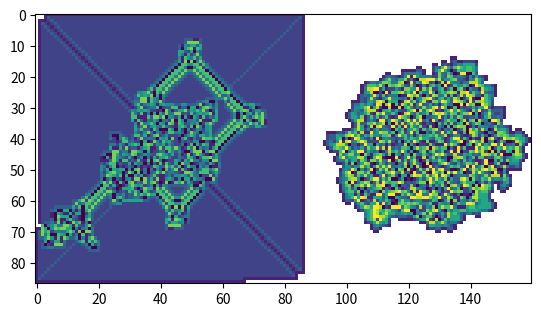

This chart was generated by the following Python code:
#!/usr/bin/env python3
# -*- coding: utf-8 -*-
"""
Created on Sat Oct 26 09:46:10 2019

[redacted]
"""

import numpy as np, matplotlib.pyplot as plt
from time import sleep
#import importlib.util
#spec = importlib.util.spec_from_file_location("module.name", "../video-plot/functions.py")
#foo = importlib.util.module_from_spec(spec)
#spec.loader.exec_module(foo)
##foo.MyClass()

class Board():
    def __init__(self):
        self.contents = dict()
        self.ants = []

    def setValue(self, x, y, value):
        string = f"{x},{y}"
        self.contents[string] = value

    def getValue(self, x, y):
        string = f"{x},{y}"
        value = self.contents.get(string)
        return value if value else 0

    def xlim(self):
        xs = [int(s.split(",")[0]) for s in self.contents.keys()]
        return min(xs), max(xs)

    def ylim(self):
        ys = [int(s.split(",")[1]) for s in self.contents.keys()]
        return min(ys), max(ys)

    def width(self):
        xlim = self.xlim()
        return xlim[1] - xlim[0] + 1

    def height(self):
        ylim = self.ylim()
        return ylim[1] - ylim[0] +1

    def shape(self):
        return self.width(), self.height()

    def asArray(self):
        array = np.ones(self.shape()) * np.nan
        # calculate x and y offset required
        xOffset = self.xlim()[0]
        yOffset = self.ylim()[0]

        # populate the array with the entries in self.contents
        for key, value in self.contents.items():
            x, y = [int(i) for i in key.split(",")]
            array[x-xOffset][y-yOffset] = value
        return array

    def plot(self, ax=None):
        if ax is None:
            ax = plt.gca()

        array = self.asArray()
        ax.imshow(array, vmin=0)

#        xOffset = self.xlim()[0]
#        yOffset = self.ylim()[0]
#        ax.set_xticks(ax.get_xticks()-xOffset)
#        ax.set_yticks(ax.get_yticks()-yOffset)

    def addAnt(self, ant):
        self.ants.append(ant)

    def iterate(self):
        for ant in self.ants:
            ant.iterate()

class Ant():
    def __init__(self, board, rules, startPosition=None):
        self.rules = rules
        self.board = board
        if startPosition:
            self.position = np.array(startPosition)
        else:
            self.position = np.array([0, 0])  # x, y tuple (or NP array)
        self.directions = (
            np.array([-1, 0]), # up
            np.array([0, 1]),  # right
            np.array([1, 0]),  # down
            np.array([0, -1]), # left
            )
        self.directionIndex = 0

    def direction(self):
        return self.directions[self.directionIndex]

    def move(self):
        self.position += self.direction()

    def iterate(self):
        # 1) change colour of square
        oldColour = self.board.getValue(*self.position)
        nextColour = self.rules[oldColour]["nextColour"]
        self.board.setValue(*self.position, nextColour)

        # 2) update direction based on new colour
        turnDirection = self.rules[nextColour]["turnDirection"]
        self.directionIndex += turnDirection
        self.directionIndex %= len(self.directions)  # wrap

        # 3) move to new square
        self.move()

def createRules(string):
    rules = dict()
    for ruleNo, char in enumerate(string):
        rule = dict(nextColour=(ruleNo+1) % len(string),
                    turnDirection=(1 if char=="r" else -1))
        rules[ruleNo] = rule
    return rules

rules = createRules("rlrrrrrll"*1)
#rules = createRules("rlrrrrlllrr"*1)
#rules = {0: dict(nextColour=1, turnDirection=1),
#         1: dict(nextColour=0, turnDirection=-1)}
board = Board()
board.addAnt(Ant(board, rules))
board.addAnt(Ant(board, createRules("rrlrrlrrlrl"), startPosition=(0, 80)))
N = 50000
for i in range(N):
    board.iterate()

board.plot()

""" TODO:
- implement video plotting with automatic slow/fast bits
"""